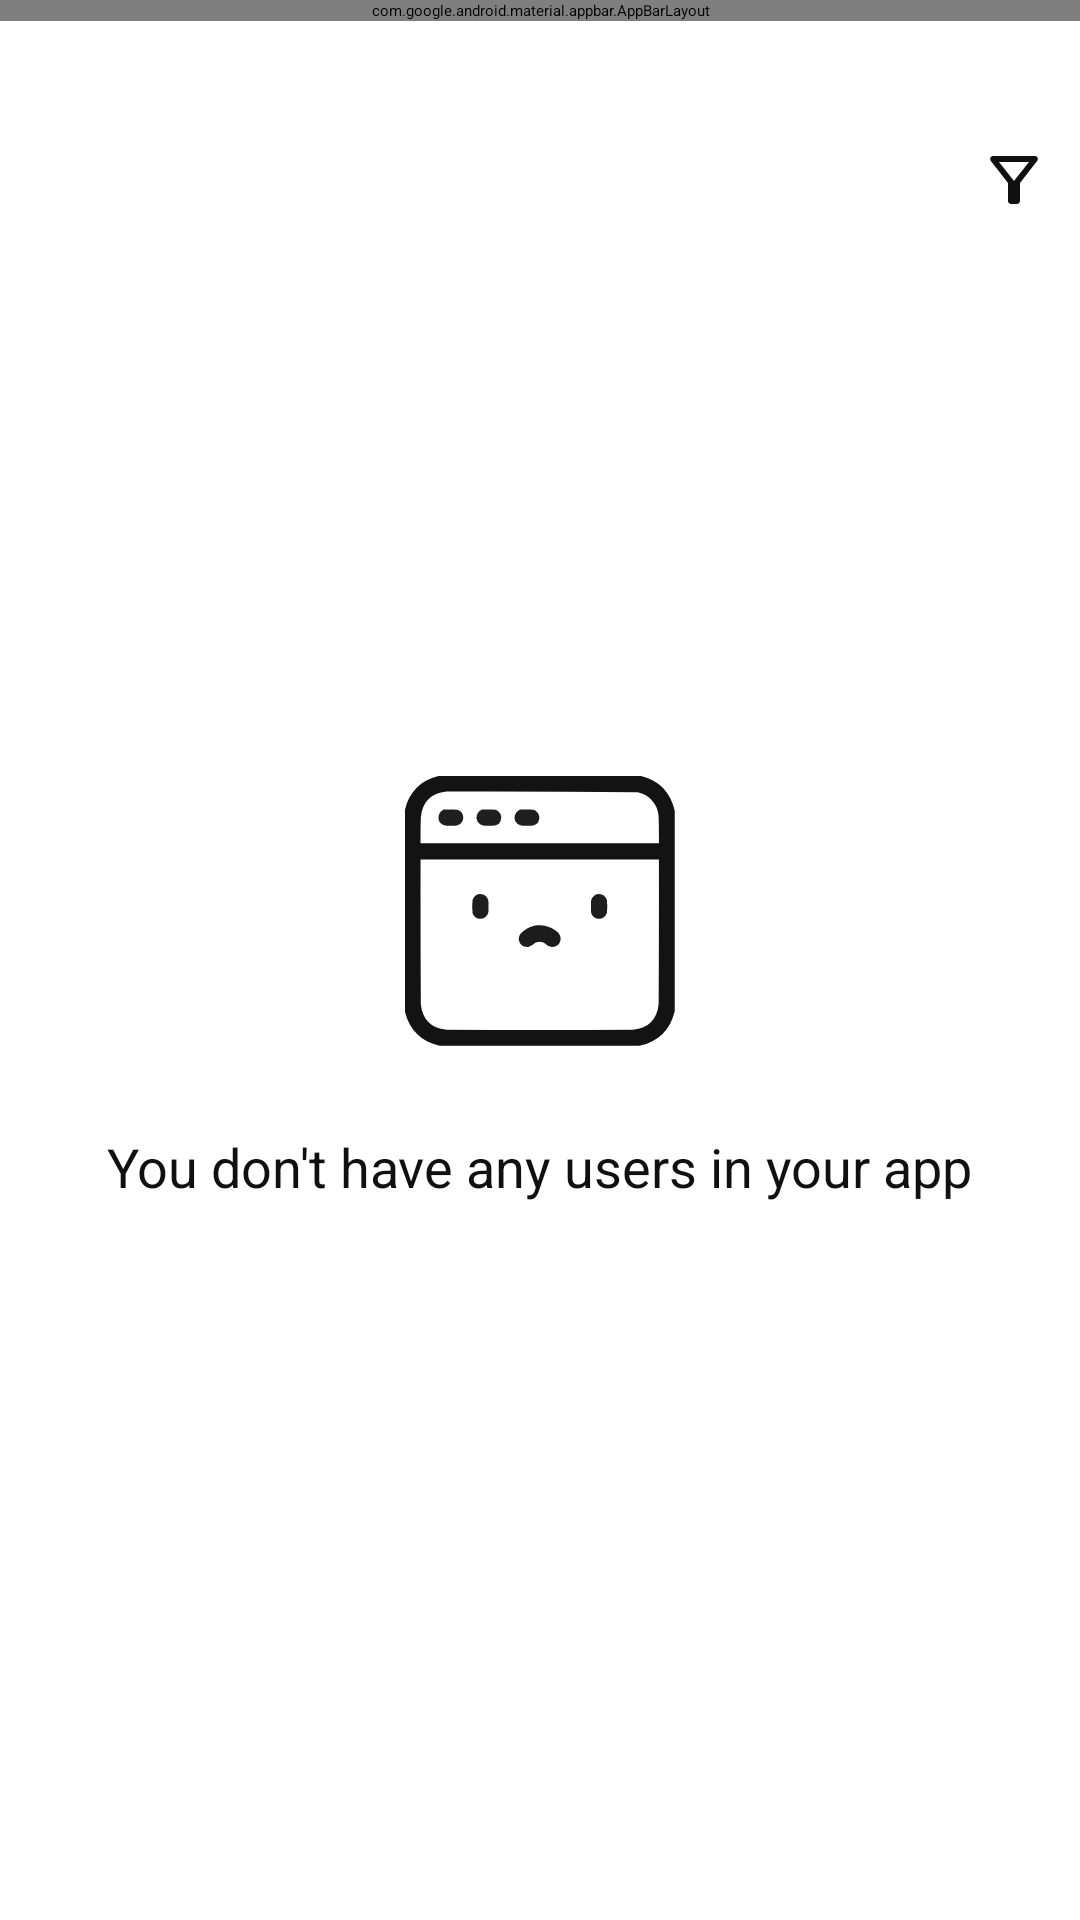

Here is an Android app screen rendered from its layout file. Give the layout XML and the strings, colors and styles it references.
<!-- AndroidManifest.xml: application theme Theme.RegistreCom -->
<!-- res/layout/fragment_users.xml -->
<?xml version="1.0" encoding="utf-8"?>
<RelativeLayout xmlns:android="http://schemas.android.com/apk/res/android"
    xmlns:tools="http://schemas.android.com/tools"
    android:layout_width="match_parent"
    android:layout_height="match_parent"
    xmlns:app="http://schemas.android.com/apk/res-auto"
    tools:context=".Admin.Fragment.UsersFragment">

<com.google.android.material.appbar.AppBarLayout
    android:layout_width="match_parent"
    android:layout_height="wrap_content"
    android:id="@+id/bar"
    android:background="?android:attr/windowBackground">

    <androidx.appcompat.widget.Toolbar
        android:layout_width="match_parent"
        android:layout_height="wrap_content"
        android:id="@+id/toolbar"
        android:background="?android:attr/windowBackground">


        <RelativeLayout
            android:layout_width="match_parent"
            android:layout_height="wrap_content">

            <TextView
                android:id="@+id/discutionname"
                android:layout_width="wrap_content"
                android:layout_height="wrap_content"
                android:layout_centerInParent="true"
                android:layout_marginStart="10dp"
                android:text="@string/User_managment"
                android:textColor="@color/primaryTextColor"
                android:textSize="22sp"
                android:textStyle="bold" />

        </RelativeLayout>
        <View
            android:layout_width="match_parent"
            android:layout_height="1dp"
            android:background="@color/grey" />
    </androidx.appcompat.widget.Toolbar>

</com.google.android.material.appbar.AppBarLayout>
    <androidx.appcompat.widget.SearchView
        android:id="@+id/searchView"
android:layout_below="@id/bar"
        android:layout_width="match_parent"
        android:layout_height="wrap_content"
        android:queryHint="Enter user name or email"
        android:hint="Enter user name or email"
        android:iconifiedByDefault="false"
        android:layout_marginHorizontal="16dp"
        android:layout_marginTop="10dp"
        android:layout_marginBottom="16dp"
        android:background="@drawable/searchview_backgound"
        android:queryBackground="@android:color/transparent"
        />

    <RelativeLayout
        android:layout_below="@id/searchView"
        android:layout_marginTop="10dp"
android:id="@+id/filtrage"
        android:layout_alignParentEnd="true"
        android:layout_width="wrap_content"
        android:layout_height="wrap_content"
        android:background="@color/transparent">

        <ImageView
            android:layout_marginStart="5dp"
            android:id="@+id/filtreimage"
            android:layout_width="wrap_content"
            android:layout_height="wrap_content"
            android:layout_centerVertical="true"
            android:layout_marginEnd="5dp"
            android:padding="5dp"
            android:src="@drawable/outline_filter_alt_24" />

        <Spinner
            android:layout_toRightOf="@id/filtreimage"
            android:id="@+id/spinner_filtre"
            style="@style/GenderSpinnerStyle"
            android:layout_width="wrap_content"

            android:background="@color/transparent"
            android:backgroundTint="@color/colorwhite"
            android:hint="Gender"
            android:paddingLeft="10dp"
            android:paddingTop="14dp"
            android:paddingRight="10dp"
            android:paddingBottom="14dp"
            android:spinnerMode="dropdown" />
    </RelativeLayout>

    <ScrollView
        android:layout_below="@id/filtrage"
        android:layout_width="match_parent"
        android:layout_height="match_parent">
        <androidx.recyclerview.widget.RecyclerView
            android:layout_width="match_parent"
            android:layout_height="wrap_content"
            android:layout_below="@id/bar"
            android:id="@+id/recycler_view_users"/>

    </ScrollView>

    <RelativeLayout
        android:id="@+id/no_user_panel"
        android:layout_width="match_parent"
        android:layout_height="wrap_content"
        android:layout_centerInParent="true"
        android:padding="22dp">

        
        <ImageView

            android:layout_centerHorizontal="true"
            android:layout_width="130dp"
            android:layout_height="130dp"
            android:text="@string/hint_welcome_message"
            android:padding="20dp"

            android:textStyle="bold"
            android:src="@drawable/no_connection"
            android:id="@+id/welcomeMessage"
            />

        
        <TextView
            android:layout_centerHorizontal="true"
            android:id="@+id/askResolveContactText"
            android:layout_width="wrap_content"
            android:layout_height="wrap_content"
            android:text="@string/hint_welcome_users"
            android:textSize="18sp"
            android:textColor="@color/colorBlack"
            android:layout_below="@id/welcomeMessage"
            android:layout_marginTop="8dp"
            />


        
    </RelativeLayout>


</RelativeLayout>
<!-- resources referenced by this layout -->
<resources>
  <color name="colorBlack">#101010</color>
  <color name="colorwhite">#F6F5F5</color>
  <color name="grey">#3D3D43</color>
  <color name="primaryTextColor">#00a5ff</color>
  <color name="transparent">#00FFFFFF</color>
  <!-- drawable no_connection: vector/xml drawable (drawable, 3818 chars, omitted) -->
  <!-- drawable outline_filter_alt_24 (drawable) -->
  <vector android:height="24dp"
      android:tint="@color/colorBlack"
      android:viewportHeight="24" android:viewportWidth="24"
      android:width="24dp" xmlns:android="http://schemas.android.com/apk/res/android">
      <path android:fillColor="@color/colorBlack" android:pathData="M7,6h10l-5.01,6.3L7,6zM4.25,5.61C6.27,8.2 10,13 10,13v6c0,0.55 0.45,1 1,1h2c0.55,0 1,-0.45 1,-1v-6c0,0 3.72,-4.8 5.74,-7.39C20.25,4.95 19.78,4 18.95,4H5.04C4.21,4 3.74,4.95 4.25,5.61z"/>
  </vector>
  <!-- drawable searchview_backgound (drawable) -->
  <?xml version="1.0" encoding="utf-8"?>
  <shape xmlns:android="http://schemas.android.com/apk/res/android"
      android:shape="rectangle">
  
      <corners
          android:radius="16dp"/>
      <stroke
          android:color="@color/colorBlack"
          android:width="1dp"/>
  
  </shape>
  <string name="User_managment">User Management</string>
  <string name="hint_welcome_message">Welcome to RegistreCom!</string>
  <string name="hint_welcome_users">You don\'t have any users in your app</string>
  <style name="GenderSpinnerStyle" parent="parent">
          <item name="hintTextColor">@color/colorHint</item> 
          <item name="boxStrokeWidth">1dp</item> 
  
      </style>
  <style name="Theme.RegistreCom" parent="Base.Theme.RegistreCom" />
  <style name="parent">
          <item name="android:layout_width">match_parent</item>
          <item name="android:layout_height">wrap_content</item>
      </style>
  <color name="colorHint">#6B6868</color>
  <style name="Base.Theme.RegistreCom" parent="Theme.Material3.DayNight.NoActionBar">
          
          <item name="colorPrimary">@color/colorPrimary</item>
      </style>
  <color name="colorPrimary">#6CA7FF</color>
</resources>
